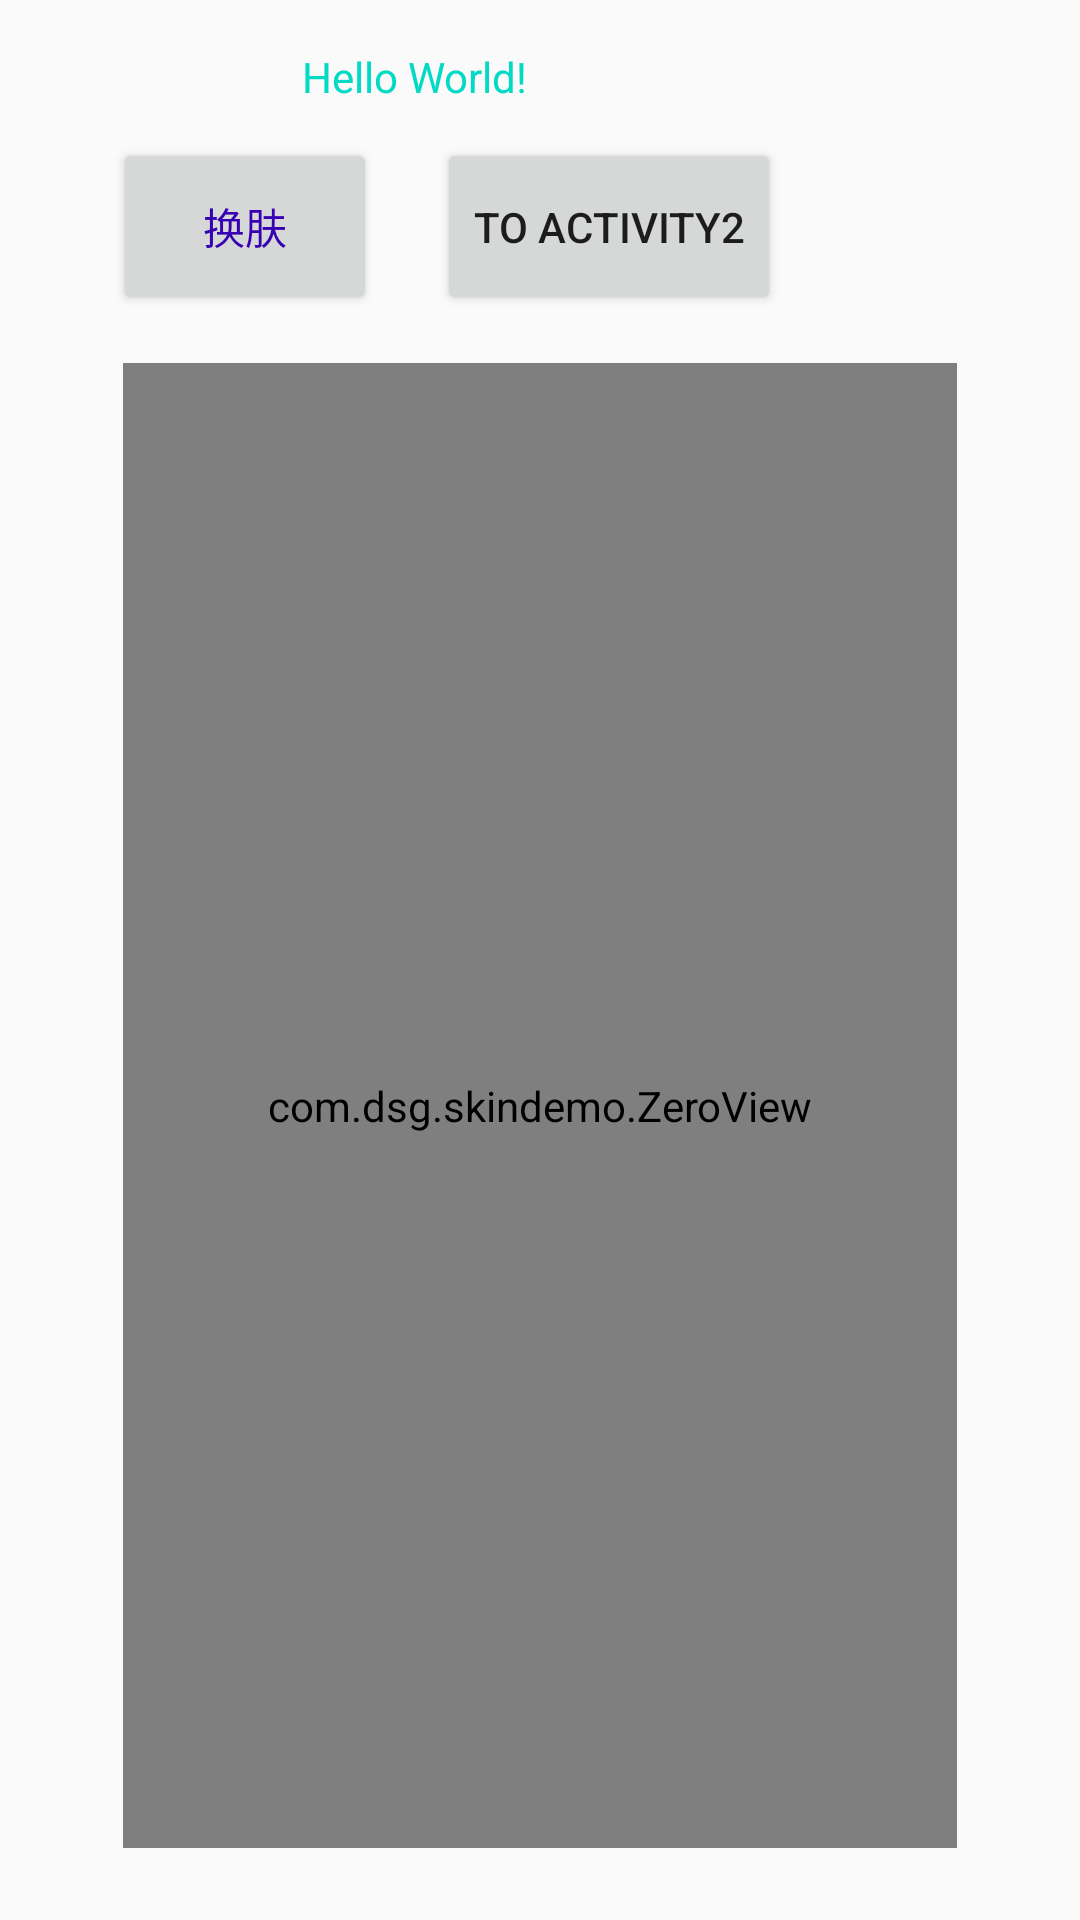

Write the Android layout XML for this screen, with the resource values it uses.
<!-- AndroidManifest.xml: application theme AppTheme -->
<!-- res/layout/activity_main.xml -->
<?xml version="1.0" encoding="utf-8"?>
<androidx.constraintlayout.widget.ConstraintLayout xmlns:android="http://schemas.android.com/apk/res/android"
    xmlns:app="http://schemas.android.com/apk/res-auto"
    xmlns:tools="http://schemas.android.com/tools"
    android:layout_width="match_parent"
    android:layout_height="match_parent"
    android:background="@drawable/bg"
    app:isSupport="true">

    
    <TextView
        android:id="@+id/textView"
        android:layout_width="wrap_content"
        android:layout_height="16dp"
        android:layout_marginStart="63dp"
        android:layout_marginLeft="63dp"
        android:layout_marginTop="16dp"
        android:layout_marginBottom="14dp"
        android:text="Hello World!"
        android:textColor="@color/colorAccent"
        app:isSupport="true"
        app:layout_constraintBottom_toTopOf="@+id/button"
        app:layout_constraintStart_toStartOf="@+id/button"
        app:layout_constraintTop_toTopOf="parent"
        tools:ignore="MissingPrefix" />

    <Button
        android:id="@+id/button"
        android:layout_width="wrap_content"
        android:layout_height="59dp"
        android:layout_marginBottom="16dp"
        android:text="换肤"
        android:textColor="@color/colorPrimaryDark"
        app:isSupport="true"
        app:layout_constraintBottom_toTopOf="@+id/zeroView"
        app:layout_constraintEnd_toEndOf="parent"
        app:layout_constraintHorizontal_bias="0.138"
        app:layout_constraintStart_toStartOf="parent"
        app:layout_constraintTop_toBottomOf="@+id/textView"
        tools:ignore="MissingPrefix" />
    
    <com.dsg.skindemo.ZeroView
        android:id="@+id/zeroView"
        android:layout_width="0dp"
        android:layout_height="0dp"
        android:layout_marginStart="41dp"
        android:layout_marginLeft="41dp"
        android:layout_marginEnd="41dp"
        android:layout_marginRight="41dp"
        android:layout_marginBottom="24dp"
        android:background="@drawable/girl"
        app:isSupport="true"
        app:layout_constraintBottom_toBottomOf="parent"
        app:layout_constraintEnd_toEndOf="parent"
        app:layout_constraintStart_toStartOf="parent"
        app:layout_constraintTop_toBottomOf="@+id/button" />

    <Button
        android:id="@+id/button2"
        android:layout_width="wrap_content"
        android:layout_height="59dp"
        android:layout_marginStart="20dp"
        android:layout_marginLeft="20dp"
        android:layout_marginBottom="16dp"
        android:text="to Activity2"
        app:layout_constraintBottom_toTopOf="@+id/zeroView"
        app:layout_constraintStart_toEndOf="@+id/button"
        app:layout_constraintTop_toBottomOf="@+id/textView"
        app:layout_constraintVertical_bias="1.0" />

</androidx.constraintlayout.widget.ConstraintLayout>
<!-- resources referenced by this layout -->
<resources>
  <style name="AppTheme" parent="Theme.AppCompat.Light.DarkActionBar">
          
          <item name="colorPrimary">@color/colorPrimary</item>
          <item name="colorPrimaryDark">@color/colorPrimaryDark</item>
          <item name="colorAccent">@color/colorAccent</item>
      </style>
  <!-- not gathered from this repository: default colours our renderer supplied (Android Studio template values) -->
  <color name="colorPrimary">#FF6200EE</color>
  <color name="colorPrimaryDark">#FF3700B3</color>
  <color name="colorAccent">#FF03DAC5</color>
</resources>
